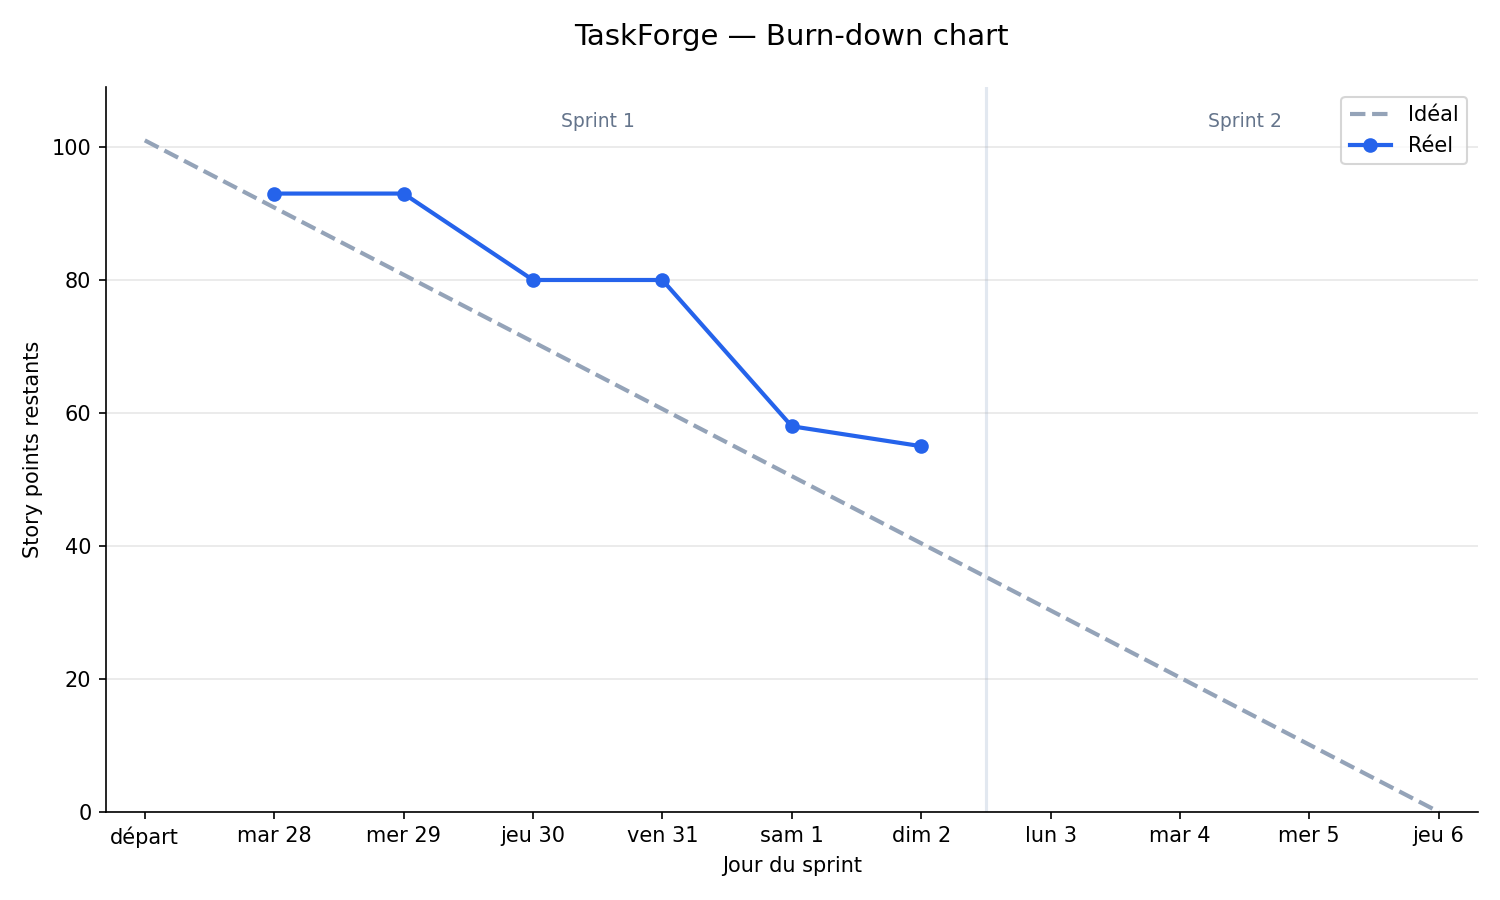

The table this chart was drawn from, first rows:
date, jour, sp_restants
2026-07-28, 1, 93
2026-07-29, 2, 93
2026-07-30, 3, 80
2026-07-31, 4, 80
2026-08-01, 5, 58
2026-08-02, 6, 55
